Image classification data set "room_classification" (gesstalt/BRIDGE on GitHub). Class labels (5): bathroom, bedroom, hall, kitchen, living room.

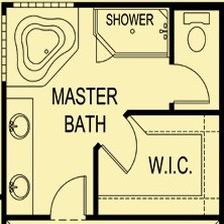
Label: bathroom

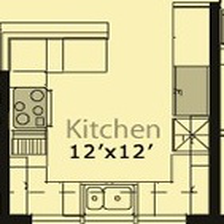
Label: kitchen

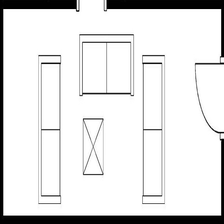
Label: living room

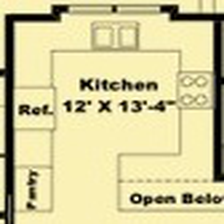
Label: kitchen

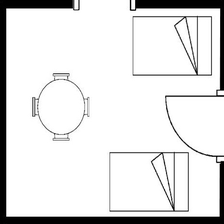
Label: bedroom

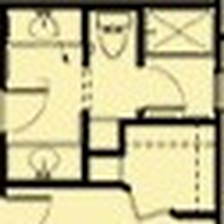
Label: bathroom
